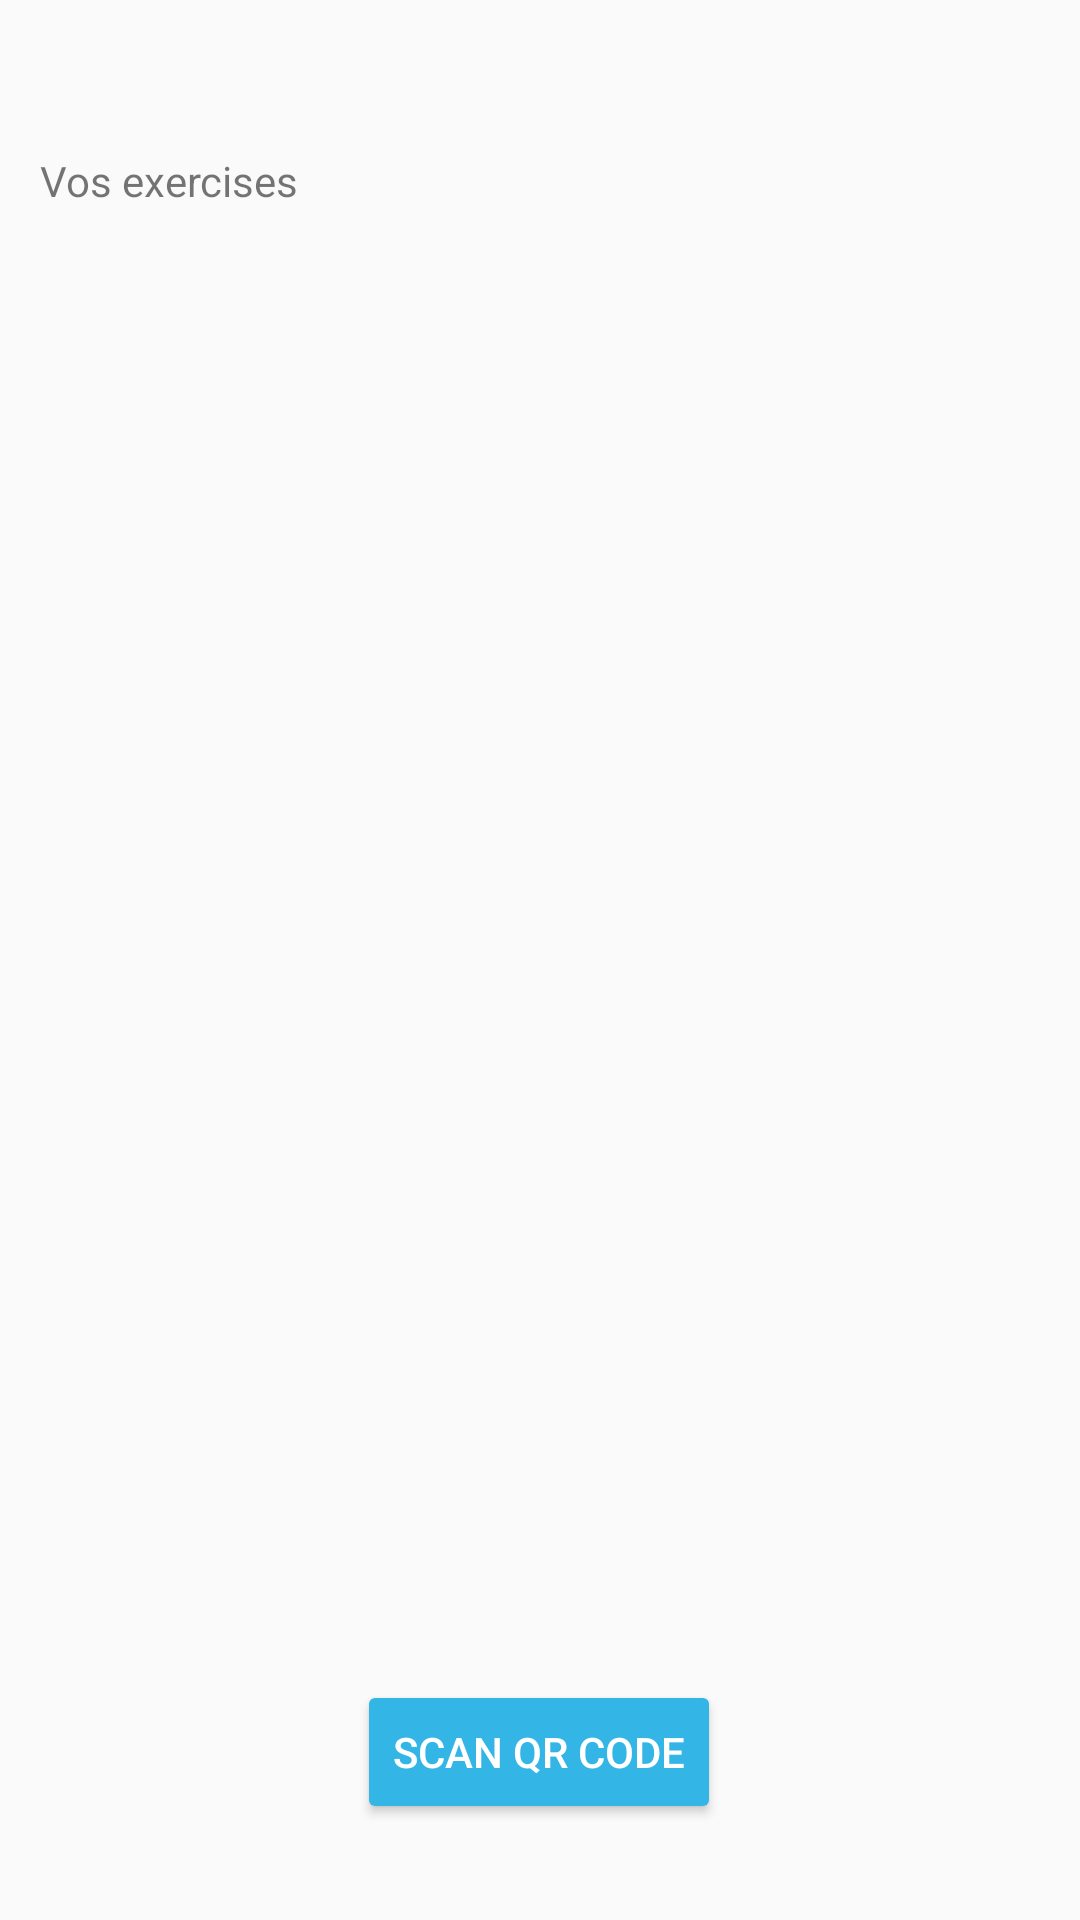

Here is an Android app screen rendered from its layout file. Give the layout XML and the strings, colors and styles it references.
<!-- AndroidManifest.xml: application theme AppTheme -->
<!-- res/layout/activity_userinfo.xml -->
<?xml version="1.0" encoding="utf-8"?>
<androidx.constraintlayout.widget.ConstraintLayout xmlns:android="http://schemas.android.com/apk/res/android"
    xmlns:app="http://schemas.android.com/apk/res-auto"
    xmlns:tools="http://schemas.android.com/tools"
    android:layout_width="match_parent"
    android:layout_height="match_parent"
    tools:context=".ExercisesList">


    <TextView
        android:id="@+id/yourExercisesTextView"
        android:layout_width="wrap_content"
        android:layout_height="wrap_content"
        android:layout_marginBottom="124dp"
        android:text="Vos exercises"
        app:layout_constraintBottom_toBottomOf="parent"
        app:layout_constraintEnd_toEndOf="parent"
        app:layout_constraintHorizontal_bias="0.049"
        app:layout_constraintStart_toStartOf="parent"
        app:layout_constraintTop_toTopOf="parent"
        app:layout_constraintVertical_bias="0.102" />

    <ListView
        android:id="@+id/listExercises"
        android:layout_width="match_parent"
        android:layout_height="wrap_content"
        android:layout_marginTop="12dp"
        app:layout_constraintStart_toStartOf="parent"
        app:layout_constraintTop_toBottomOf="@+id/yourExercisesTextView"></ListView>

    <Button
        android:id="@+id/button"
        android:onClick="scanButtonPressed"
        android:layout_width="wrap_content"
        android:layout_height="wrap_content"
        android:layout_marginStart="8dp"
        android:layout_marginEnd="8dp"
        android:layout_marginBottom="32dp"
        android:text="Scan QR code"
        android:backgroundTint="@android:color/holo_blue_light"
        android:textColor="@android:color/white"
        app:layout_constraintBottom_toBottomOf="parent"
        app:layout_constraintEnd_toEndOf="parent"
        app:layout_constraintHorizontal_bias="0.498"
        app:layout_constraintStart_toStartOf="parent" />


</androidx.constraintlayout.widget.ConstraintLayout>
<!-- resources referenced by this layout -->
<resources>
  <style name="AppTheme" parent="Theme.AppCompat.Light.DarkActionBar">
          
          <item name="colorPrimary">#181818</item>
          <item name="colorPrimaryDark">@color/colorPrimaryDark</item>
          <item name="colorAccent">@color/colorAccent</item>
      </style>
  <!-- not gathered from this repository: default colours our renderer supplied (Android Studio template values) -->
  <color name="colorPrimaryDark">#FF3700B3</color>
  <color name="colorAccent">#FF03DAC5</color>
</resources>
